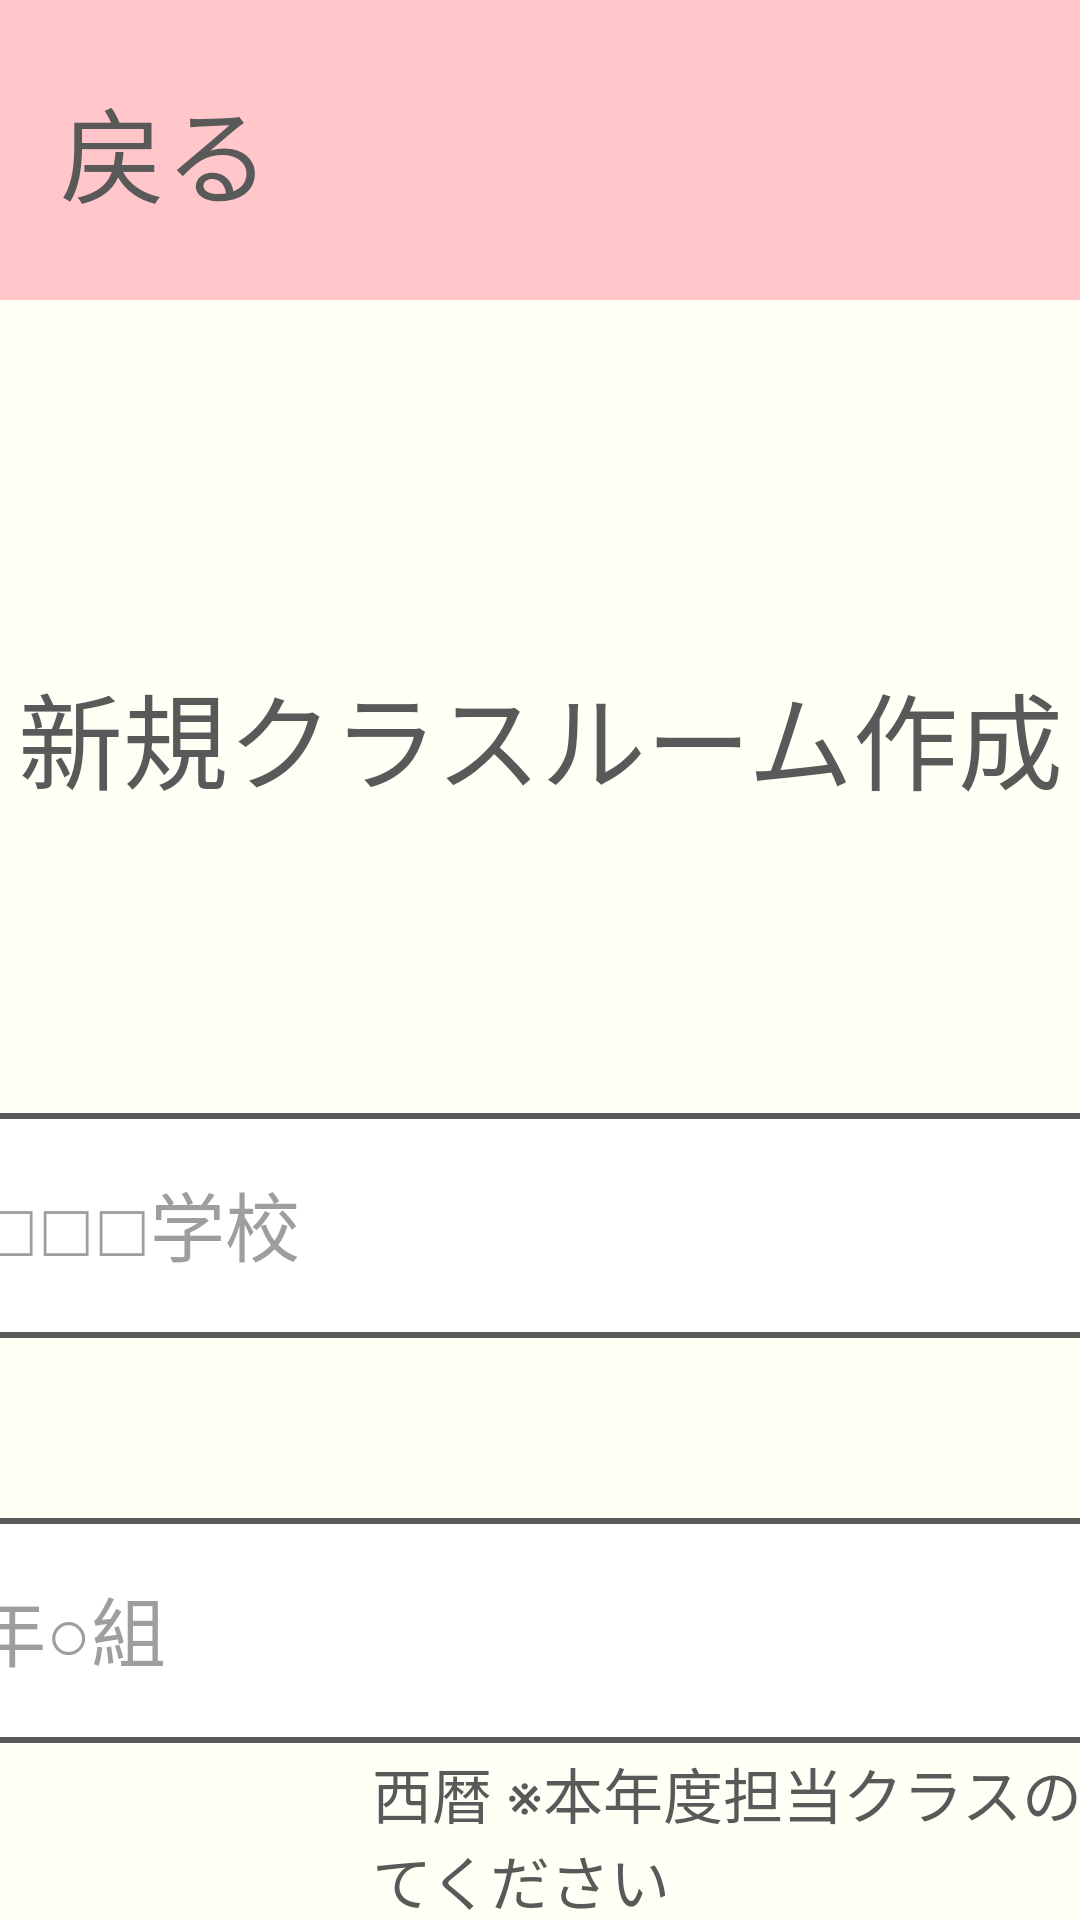

Layout XML and referenced resources for this Android screen:
<!-- AndroidManifest.xml: application theme Theme.ClassCompass -->
<!-- res/layout/new_classroom_info_input.xml -->
<?xml version="1.0" encoding="utf-8"?>
<androidx.constraintlayout.widget.ConstraintLayout xmlns:android="http://schemas.android.com/apk/res/android"
    xmlns:app="http://schemas.android.com/apk/res-auto"
    xmlns:tools="http://schemas.android.com/tools"
    android:layout_width="match_parent"
    android:layout_height="match_parent"
    android:id="@+id/main"
    android:background="@color/background">

    <View
        android:id="@+id/new_classroom_info_input_toolbar"
        android:layout_width="match_parent"
        android:layout_height="100dp"
        android:background="@color/pink"
        app:layout_constraintEnd_toEndOf="parent"
        app:layout_constraintStart_toStartOf="parent"
        app:layout_constraintTop_toTopOf="parent" />

    <TextView
        android:id="@+id/new_classroom_info_input_backTxt"
        android:layout_width="wrap_content"
        android:layout_height="wrap_content"
        android:textSize="35dp"
        android:textColor="@color/black"
        android:layout_marginStart="20dp"
        android:text="戻る"
        app:layout_constraintBottom_toBottomOf="@+id/new_classroom_info_input_toolbar"
        app:layout_constraintStart_toStartOf="parent"
        app:layout_constraintTop_toTopOf="parent" />

    <TextView
        android:id="@+id/new_classroom_info_input_title"
        android:layout_width="wrap_content"
        android:layout_height="wrap_content"
        android:layout_marginTop="120dp"
        android:text="新規クラスルーム作成"
        android:textColor="@color/black"
        android:textSize="35dp"
        app:layout_constraintEnd_toEndOf="parent"
        app:layout_constraintStart_toStartOf="parent"
        app:layout_constraintTop_toBottomOf="@+id/new_classroom_info_input_toolbar" />

    <TextView
        android:id="@+id/new_classroom_info_input_subtitle1"
        android:layout_width="wrap_content"
        android:layout_height="wrap_content"
        android:text="学校名"
        android:textSize="20dp"
        android:textColor="@color/black"
        app:layout_constraintBottom_toTopOf="@+id/new_classroom_info_input_schoolname"
        app:layout_constraintStart_toStartOf="@+id/new_classroom_info_input_schoolname" />

    <EditText
        android:id="@+id/new_classroom_info_input_schoolname"
        android:layout_width="550dp"
        android:layout_height="75dp"
        android:background="@drawable/edittext_bg"
        android:ems="10"
        android:hint="例）□□□□学校"
        android:inputType="text"
        android:padding="20dp"
        android:textColor="@color/black"
        android:layout_marginTop="100dp"
        android:textSize="25dp"
        android:textColorHint="@color/gray"
        app:layout_constraintEnd_toEndOf="parent"
        app:layout_constraintStart_toStartOf="parent"
        app:layout_constraintTop_toBottomOf="@+id/new_classroom_info_input_title" />

    <TextView
        android:id="@+id/new_classroom_info_input_subtitle2"
        android:layout_width="wrap_content"
        android:layout_height="0dp"
        android:text="クラス名"
        android:textSize="20dp"
        android:textColor="@color/black"
        app:layout_constraintBottom_toTopOf="@+id/new_classroom_info_input_classroom"
        app:layout_constraintStart_toStartOf="@+id/new_classroom_info_input_classroom" />

    <EditText
        android:id="@+id/new_classroom_info_input_classroom"
        android:layout_width="550dp"
        android:layout_height="75dp"
        android:layout_marginTop="60dp"
        android:background="@drawable/edittext_bg"
        android:ems="10"
        android:hint="例）○年○組"
        android:inputType="text"
        android:padding="20dp"
        android:textColor="@color/black"
        android:textColorHint="@color/gray"
        android:textSize="25dp"
        app:layout_constraintEnd_toEndOf="parent"
        app:layout_constraintStart_toStartOf="parent"
        app:layout_constraintTop_toBottomOf="@+id/new_classroom_info_input_err1" />

    <TextView
        android:id="@+id/new_classroom_info_input_subtitle3"
        android:layout_width="wrap_content"
        android:layout_height="wrap_content"
        android:text="西暦 ※本年度担当クラスの西暦を入力してください"
        android:textColor="@color/black"
        android:textSize="20dp"
        app:layout_constraintBottom_toTopOf="@+id/new_classroom_input_info_yearEdit"
        app:layout_constraintStart_toStartOf="@+id/new_classroom_input_info_yearEdit"
        tools:ignore="UnknownId" />

    <TextView
        android:id="@+id/new_classroom_info_input_year"
        android:layout_width="wrap_content"
        android:layout_height="wrap_content"
        android:layout_marginStart="16dp"
        android:layout_marginEnd="272dp"
        android:text="年"
        android:textColor="@color/black"
        android:textSize="30dp"
        app:layout_constraintBottom_toBottomOf="@+id/new_classroom_input_info_yearEdit"
        app:layout_constraintEnd_toEndOf="parent"
        app:layout_constraintHorizontal_bias="0.0"
        app:layout_constraintStart_toEndOf="@+id/new_classroom_input_info_yearEdit"
        app:layout_constraintTop_toTopOf="@+id/new_classroom_input_info_yearEdit" />

    <EditText
        android:id="@+id/new_classroom_input_info_yearEdit"
        android:layout_width="100dp"
        android:layout_height="75dp"
        android:layout_marginStart="124dp"
        android:layout_marginTop="60dp"
        android:background="@drawable/edittext_bg"
        android:ems="10"
        android:hint="2000"
        android:padding="20dp"
        android:textColor="@color/black"
        android:textColorHint="@color/gray"
        android:textSize="25dp"
        app:layout_constraintStart_toStartOf="parent"
        app:layout_constraintTop_toBottomOf="@+id/new_classroom_info_input_err2" />

    <Button
        android:id="@+id/new_classroom_info_input_nextBtn"
        android:layout_width="250dp"
        android:layout_height="100dp"
        android:backgroundTint="@color/yellow"
        android:text="次に進む"
        android:textColor="@color/black"
        android:textSize="30dp"
        app:layout_constraintBottom_toBottomOf="parent"
        app:layout_constraintEnd_toEndOf="parent"
        app:layout_constraintStart_toStartOf="parent"
        app:layout_constraintTop_toBottomOf="@+id/new_classroom_input_info_yearEdit" />

    <TextView
        android:id="@+id/new_classroom_info_input_err1"
        android:layout_width="wrap_content"
        android:layout_height="wrap_content"
        android:layout_marginTop="24dp"
        android:textSize="20dp"
        android:textColor="@color/red"
        android:visibility="gone"
        app:layout_constraintEnd_toEndOf="parent"
        app:layout_constraintStart_toStartOf="parent"
        app:layout_constraintTop_toBottomOf="@+id/new_classroom_info_input_schoolname" />

    <TextView
        android:id="@+id/new_classroom_info_input_err2"
        android:layout_width="wrap_content"
        android:layout_height="wrap_content"
        android:layout_marginTop="24dp"
        android:textColor="@color/red"
        android:textSize="20dp"
        android:visibility="gone"
        app:layout_constraintEnd_toEndOf="parent"
        app:layout_constraintStart_toStartOf="parent"
        app:layout_constraintTop_toBottomOf="@+id/new_classroom_info_input_classroom" />

    <TextView
        android:id="@+id/new_classroom_info_input_err3"
        android:layout_width="wrap_content"
        android:layout_height="wrap_content"
        android:layout_marginTop="24dp"
        android:textSize="20dp"
        android:textColor="@color/red"
        android:visibility="gone"
        app:layout_constraintEnd_toEndOf="parent"
        app:layout_constraintStart_toStartOf="parent"
        app:layout_constraintTop_toBottomOf="@+id/new_classroom_input_info_yearEdit" />

</androidx.constraintlayout.widget.ConstraintLayout>
<!-- resources referenced by this layout -->
<resources>
  <color name="background">#FFFFF5</color>
  <color name="black">#595959</color>
  <color name="gray">#9E9E9E</color>
  <color name="pink">#FFC7CA</color>
  <color name="red">#FF626A</color>
  <color name="yellow">#FFD700</color>
  <!-- drawable edittext_bg (drawable) -->
  <?xml version="1.0" encoding="utf-8"?>
  <shape xmlns:android="http://schemas.android.com/apk/res/android"
      android:shape="rectangle">
      <solid android:color="@color/white"/>
      <stroke
          android:width="2dp"
          android:color="@color/black"/>
      <corners android:radius="10dp"/>
  
  
  </shape>
  <style name="Theme.ClassCompass" parent="Base.Theme.ClassCompass" />
  <color name="white">#FFFFFFFF</color>
  <style name="Base.Theme.ClassCompass" parent="Theme.Material3.DayNight.NoActionBar">
          
          
      </style>
</resources>
